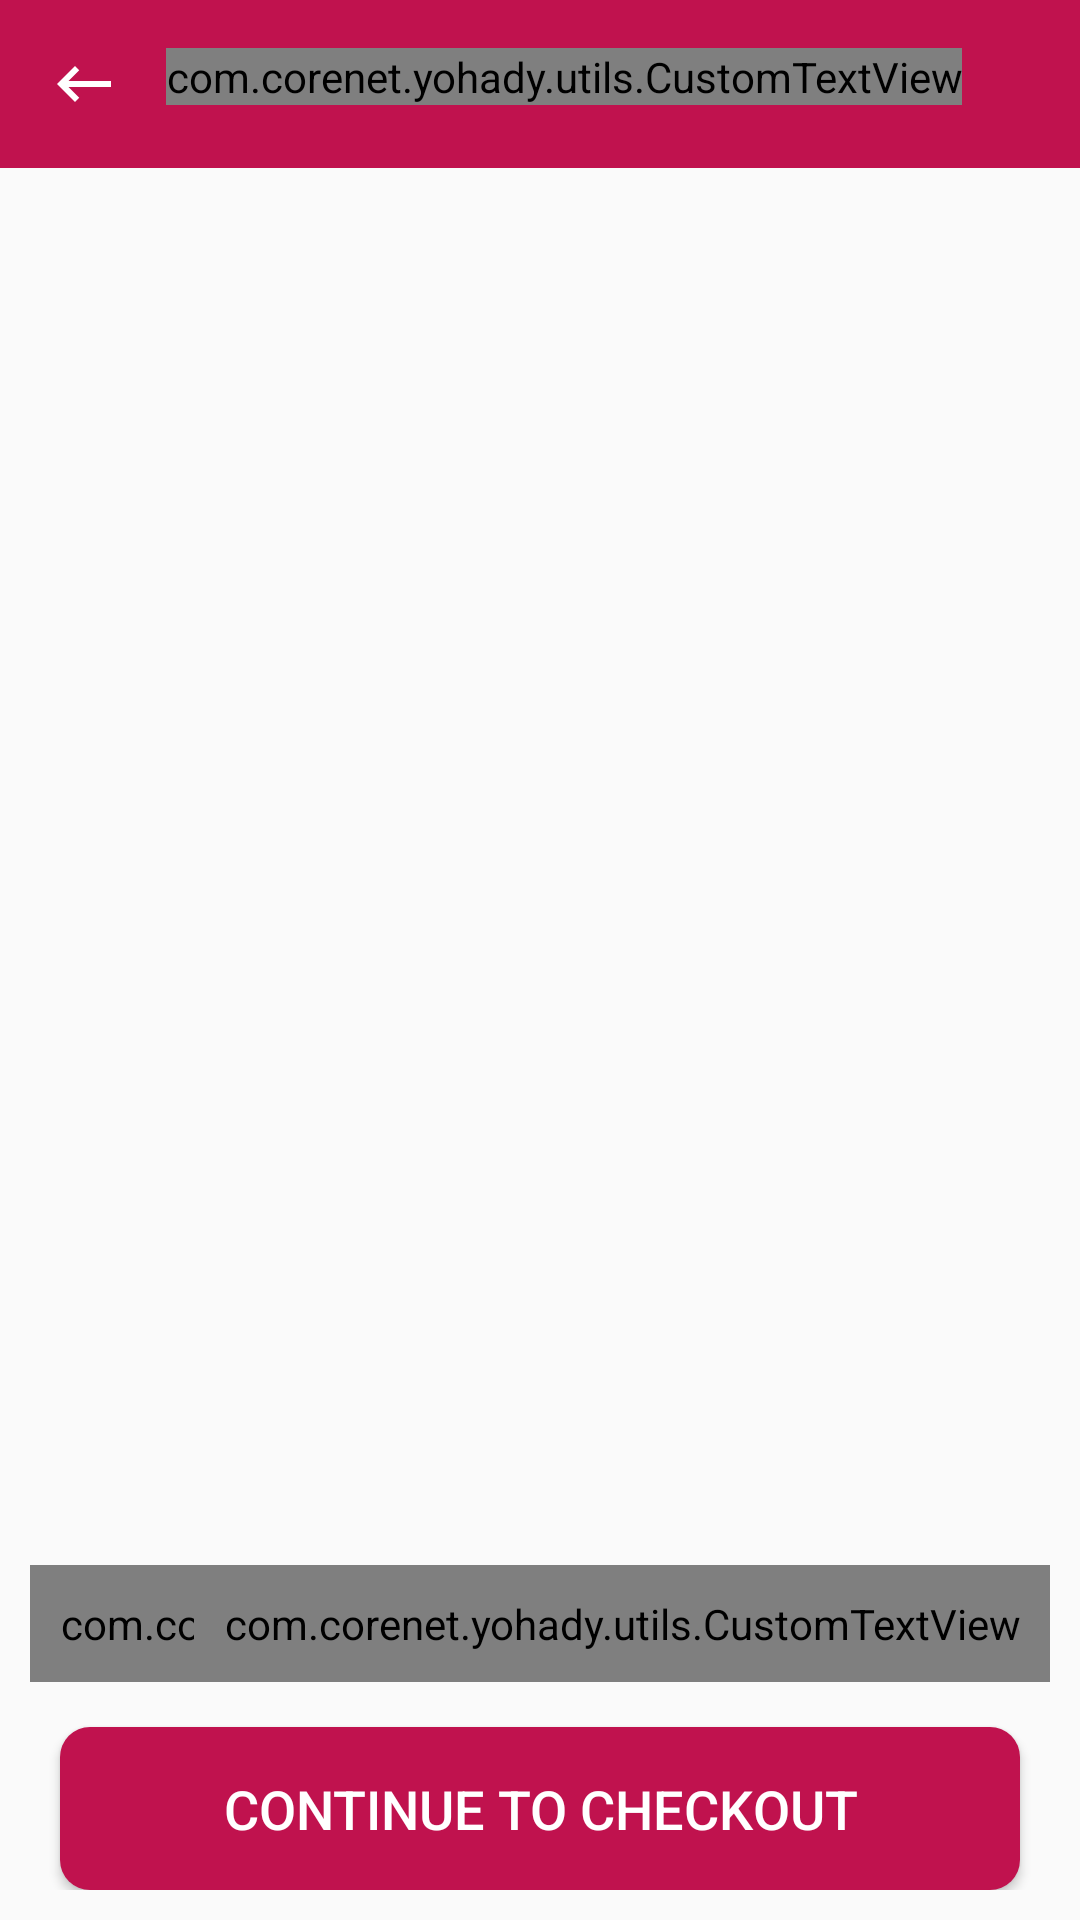

Produce the Android XML layout that renders to this screen, including the resource entries it uses.
<!-- AndroidManifest.xml: application theme AppTheme -->
<!-- res/layout/activity_cart.xml -->
<?xml version="1.0" encoding="utf-8"?>
<android.support.constraint.ConstraintLayout xmlns:android="http://schemas.android.com/apk/res/android"
    xmlns:app="http://schemas.android.com/apk/res-auto"
    xmlns:tools="http://schemas.android.com/tools"
    android:layout_width="match_parent"
    android:layout_height="match_parent"
    xmlns:custom="http://schemas.android.com/apk/res-auto"
    tools:context=".ui.CartActivity"
    >

    <android.support.v7.widget.Toolbar
        android:id="@+id/toolbar"
        android:layout_height="wrap_content"
        android:layout_width="match_parent"
        android:minHeight="?attr/actionBarSize"
        android:background="@color/colorPrimary"
        app:layout_constraintTop_toTopOf="parent"
        app:layout_constraintRight_toRightOf="parent"
        app:layout_constraintLeft_toLeftOf="parent"
        android:theme="@style/ThemeOverlay.AppCompat.Dark.ActionBar"
        app:popupTheme="@style/ThemeOverlay.AppCompat.Light"


        >

        <android.support.constraint.ConstraintLayout
            android:layout_width="match_parent"
            android:layout_height="wrap_content"
            >

            <ImageView
                android:layout_width="wrap_content"
                android:layout_height="wrap_content"
                android:src="@drawable/ic_keyboard_backspace_black_24dp"
                android:id="@+id/back_arrow"
                app:layout_constraintLeft_toLeftOf="parent"
                app:layout_constraintTop_toTopOf="parent"
                app:layout_constraintBottom_toBottomOf="parent"
                />

            <com.corenet.yohady.utils.CustomTextView
                android:layout_width="wrap_content"
                android:layout_height="wrap_content"
                android:id="@+id/toolbar_title"
                android:textColor="@color/white"
                app:layout_constraintStart_toStartOf="parent"
                app:layout_constraintEnd_toEndOf="parent"
                android:text="@string/cart_activity_title"
                android:textSize="@dimen/toolbar_title_size"
                custom:font_name="@string/roboto_medium"/>

        </android.support.constraint.ConstraintLayout>

    </android.support.v7.widget.Toolbar>

    <android.support.v7.widget.RecyclerView
        android:layout_width="0dp"
        android:layout_height="0dp"
        android:id="@+id/cart_recycler_view"
        app:layout_constraintTop_toBottomOf="@+id/toolbar"
        android:layout_marginTop="10dp"
        app:layout_constraintBottom_toTopOf="@+id/checkout_layouy"
        app:layout_constraintRight_toRightOf="parent"
        android:layout_marginRight="15dp"
        android:layout_marginLeft="15dp"
        app:layout_constraintLeft_toLeftOf="parent"
        android:layout_marginBottom="10dp"
        />

    <ProgressBar
        android:layout_width="wrap_content"
        android:layout_height="wrap_content"
        app:layout_constraintTop_toTopOf="parent"
        app:layout_constraintBottom_toBottomOf="parent"
        app:layout_constraintStart_toStartOf="parent"
        app:layout_constraintEnd_toEndOf="parent"
        android:id="@+id/progress_bar"
        android:visibility="invisible"/>

    <include layout="@layout/empty_cart"
        android:id="@+id/empty_cart"
        android:layout_width="match_parent"
        android:layout_height="wrap_content"
        app:layout_constraintTop_toTopOf="parent"
        app:layout_constraintBottom_toBottomOf="parent"
        android:visibility="gone"/>

    <android.support.constraint.ConstraintLayout
        android:layout_width="match_parent"
        android:layout_height="wrap_content"
        android:id="@+id/checkout_layouy"
        app:layout_constraintBottom_toBottomOf="parent"
        android:layout_marginBottom="10dp"
        app:layout_constraintTop_toBottomOf="@+id/cart_recycler_view">

        <com.corenet.yohady.utils.CustomTextView
            android:layout_width="wrap_content"
            android:layout_height="wrap_content"
            android:id="@+id/sub_total_txt"
            android:text="SUB TOTAL"
            android:textColor="@color/black"
            android:textSize="20sp"
            custom:font_name="@string/roboto_bold"
            app:layout_constraintTop_toTopOf="parent"
            app:layout_constraintStart_toStartOf="parent"
            android:padding="10dp"
            android:layout_marginLeft="10dp"

            />

        <com.corenet.yohady.utils.CustomTextView
            android:layout_width="wrap_content"
            android:layout_height="wrap_content"
            android:id="@+id/sub_total_value"
            tools:text="1500.00 EGP"
            android:textColor="@color/red"
            android:textSize="20sp"
            custom:font_name="@string/roboto_bold"
            app:layout_constraintTop_toTopOf="parent"
            app:layout_constraintEnd_toEndOf="parent"
            android:padding="10dp"
            android:layout_marginRight="10dp"
            />
        <Button
            android:layout_width="0dp"
            android:layout_height="wrap_content"
            android:id="@+id/proceed_to_checkout_btn"
            android:background="@drawable/empty_cart_box"
            android:text="Continue To Checkout"
            android:textSize="18sp"
            android:textColor="@color/white"
            app:layout_constraintTop_toBottomOf="@+id/sub_total_txt"
            android:layout_marginTop="15dp"
            app:layout_constraintStart_toStartOf="parent"
            android:layout_marginLeft="20dp"
            android:layout_marginStart="20dp"
            app:layout_constraintEnd_toEndOf="parent"
            android:layout_marginEnd="20dp"
            android:layout_marginRight="20dp"
            android:padding="15dp"/>


    </android.support.constraint.ConstraintLayout>



</android.support.constraint.ConstraintLayout>
<!-- res/layout/empty_cart.xml (included above) -->
<?xml version="1.0" encoding="utf-8"?>
<android.support.constraint.ConstraintLayout xmlns:android="http://schemas.android.com/apk/res/android"
    android:layout_width="match_parent"
    android:layout_height="wrap_content"
    xmlns:app="http://schemas.android.com/apk/res-auto">


    
    <ImageView
        android:layout_width="200dp"
        android:layout_height="200dp"
        android:id="@+id/empty_cart_img"
        android:src="@drawable/ic_add_shopping_cart_black_24dp"
        app:layout_constraintStart_toStartOf="parent"
        app:layout_constraintEnd_toEndOf="parent"
        app:layout_constraintTop_toTopOf="parent"
        android:layout_marginTop="50dp"/>

    <TextView
        android:layout_width="wrap_content"
        android:layout_height="wrap_content"
        android:background="@drawable/empty_cart_text"
        android:id="@+id/empty_cart_txt"
        app:layout_constraintTop_toBottomOf="@+id/empty_cart_img"
        android:layout_marginTop="20dp"
        app:layout_constraintStart_toStartOf="parent"
        app:layout_constraintEnd_toEndOf="parent"/>
    
    <Button
        android:layout_width="match_parent"
        android:layout_height="wrap_content"
        android:background="@drawable/empty_cart_box"
        android:id="@+id/empty_cart_btn"
        android:text="continue Shopping"
        android:textColor="@color/white"
        android:textSize="18sp"
        app:layout_constraintTop_toBottomOf="@+id/empty_cart_txt"
        android:layout_marginTop="20dp"
        app:layout_constraintStart_toStartOf="parent"
        app:layout_constraintEnd_toEndOf="parent"
        android:layout_marginLeft="10dp"
        android:layout_marginRight="10dp"/>

</android.support.constraint.ConstraintLayout>
<!-- resources referenced by this layout -->
<resources>
  <color name="black">#000000</color>
  <color name="colorPrimary">#C0124E</color>
  <color name="red">#E91E46</color>
  <color name="white">#fff</color>
  <!-- drawable empty_cart_box (drawable) -->
  <?xml version="1.0" encoding="utf-8"?>
  <layer-list xmlns:android="http://schemas.android.com/apk/res/android">
  
  
      <item>
          <shape android:shape="rectangle">
              <solid android:color="#C0124E"/>
              <corners android:radius="10dp"/>
          </shape>
      </item>
  
  </layer-list>
  <!-- drawable empty_cart_text: png bitmap (drawable-hdpi, 4247 bytes) -->
  <!-- drawable ic_keyboard_backspace_black_24dp (drawable) -->
  <vector android:height="24dp" android:tint="#FFFFFF"
      android:viewportHeight="24.0" android:viewportWidth="24.0"
      android:width="24dp" xmlns:android="http://schemas.android.com/apk/res/android">
      <path android:fillColor="#000000" android:pathData="M21,11H6.83l3.58,-3.59L9,6l-6,6 6,6 1.41,-1.41L6.83,13H21z"/>
  </vector>
  <string name="cart_activity_title">Yor Cart</string>
  <string name="roboto_bold">fonts/Roboto-Bold.ttf</string>
  <string name="roboto_medium">fonts/Roboto-Medium.ttf</string>
  <style name="AppTheme" parent="Theme.AppCompat.Light.DarkActionBar">
          
          <item name="colorPrimary">@color/colorPrimary</item>
          <item name="colorPrimaryDark">@color/colorPrimaryDark</item>
          <item name="colorAccent">@color/colorAccent</item>
          <item name="windowActionBar">false</item>
          <item name="windowNoTitle">true</item>
  
      </style>
  <color name="colorPrimaryDark">#910B39</color>
  <color name="colorAccent">#FF0000</color>
</resources>
